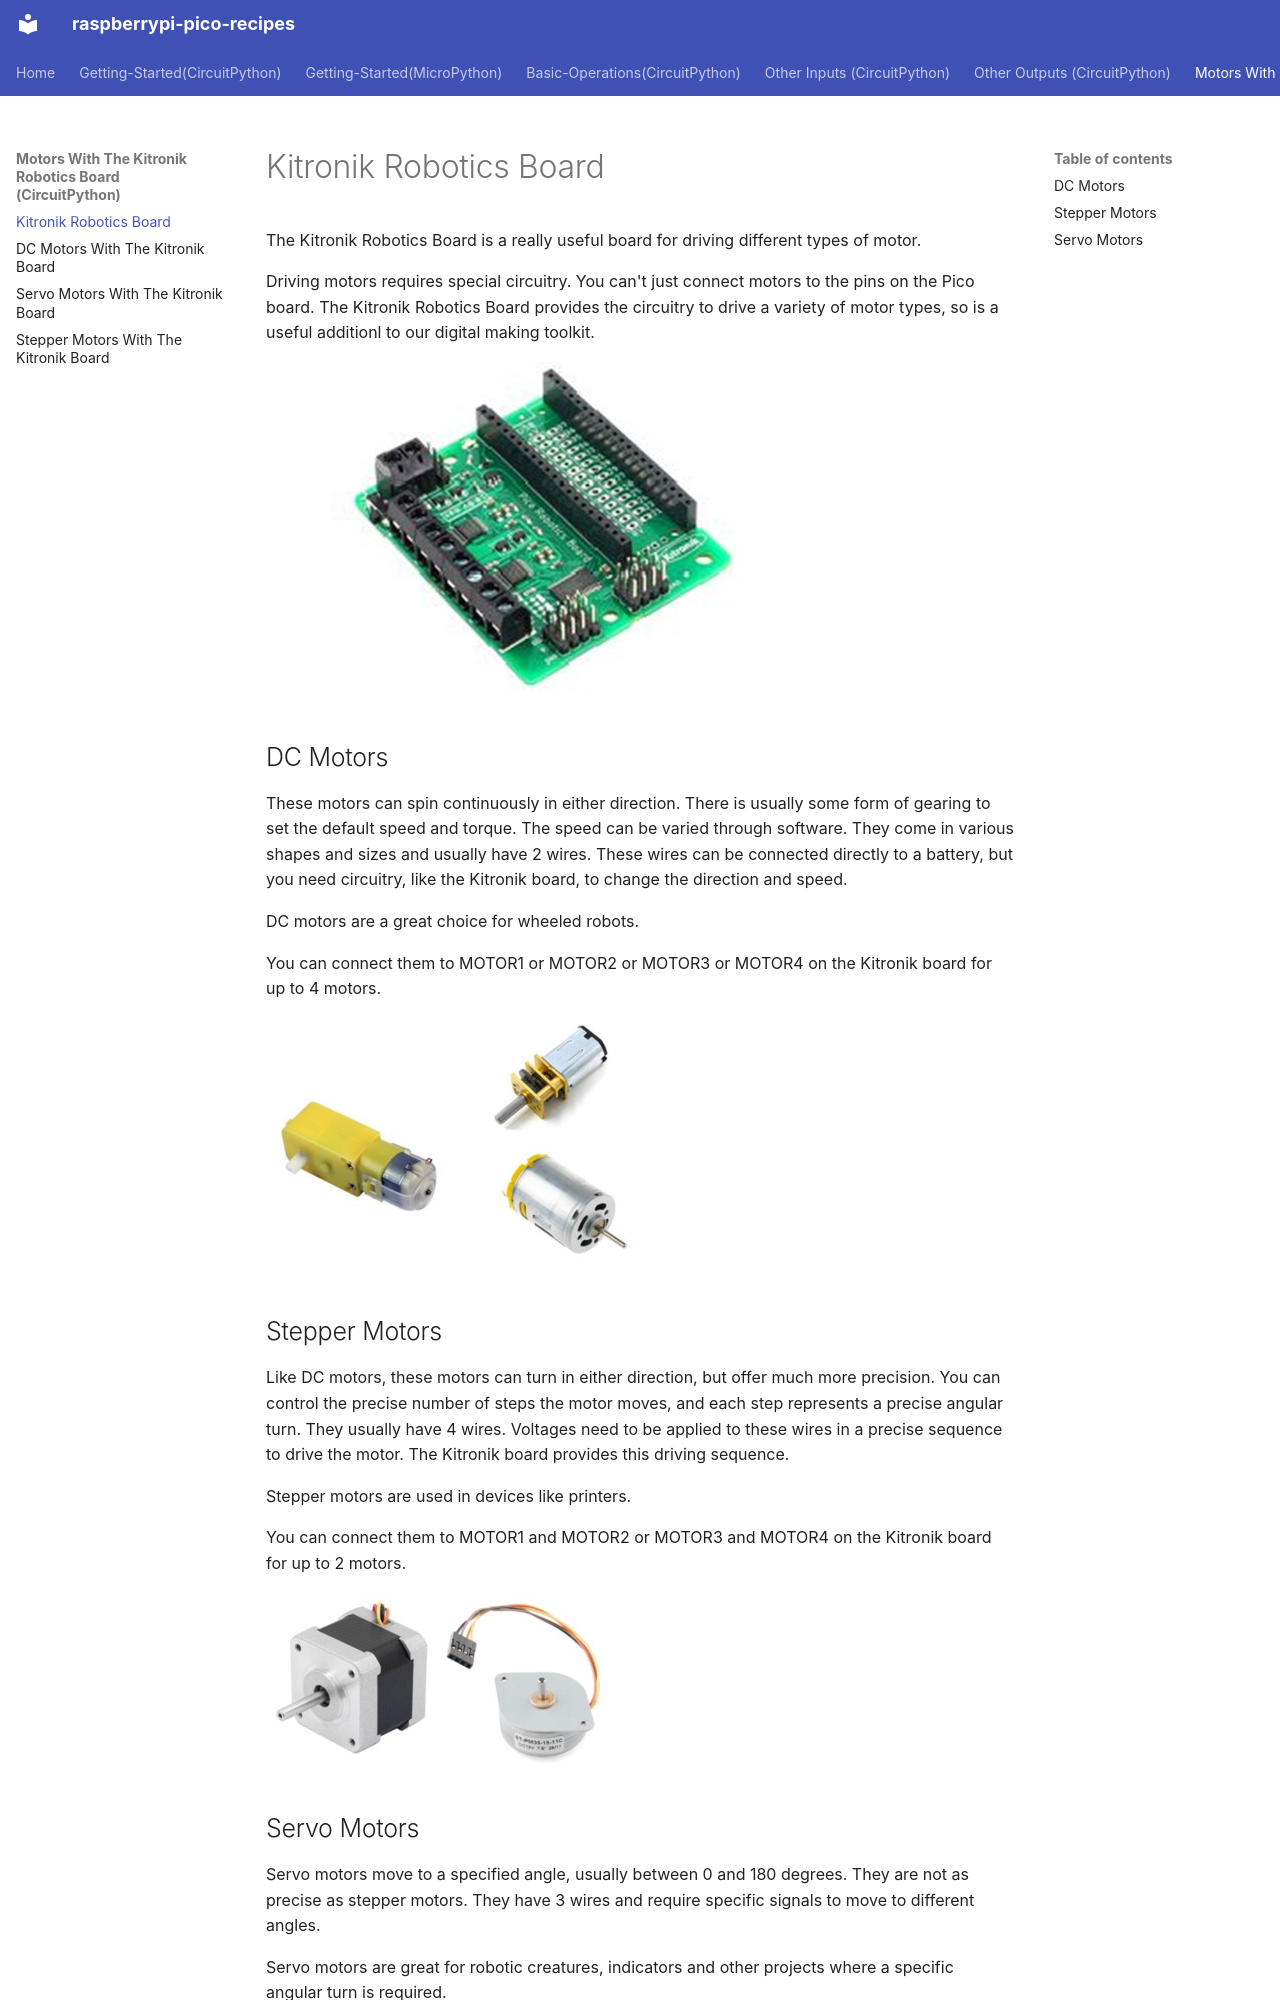

repository: vikaspuppala/Raspberry-Pi-Pico-Recipes · page: Motors-With-The-Kitronik-Robotics-Board(CircuitPython)/kitronik-robotics-board/index.html · generator: mkdocs

# Kitronik Robotics Board

The Kitronik Robotics Board is a really useful board for driving different types of motor.

Driving motors requires special circuitry. You can't just connect motors to the pins on the Pico board. The Kitronik Robotics Board provides the circuitry to drive a variety of motor types, so is a useful additionl to our digital making toolkit.

![Kitronik Robotics Board](index.jpg)

## DC Motors

These motors can spin continuously in either direction. There is usually some form of gearing to set the default speed and torque. The speed can be varied through software. They come in various shapes and sizes and usually have 2 wires. These wires can be connected directly to a battery, but you need circuitry, like the Kitronik board, to change the direction and speed.

DC motors are a great choice for wheeled robots.

You can connect them to MOTOR1 or MOTOR2 or MOTOR3 or MOTOR4 on the Kitronik board for up to 4 motors.

![DC Motors](dc-motors.jpg)

## Stepper Motors

Like DC motors, these motors can turn in either direction, but offer much more precision. You can control the precise number of steps the motor moves, and each step represents a precise angular turn. They usually have 4 wires. Voltages need to be applied to these wires in a precise sequence to drive the motor. The Kitronik board provides this driving sequence.

Stepper motors are used in devices like printers.

You can connect them to MOTOR1 and MOTOR2 or MOTOR3 and MOTOR4 on the Kitronik board for up to 2 motors.

![Stepper Motors](stepper-motors.jpg)
